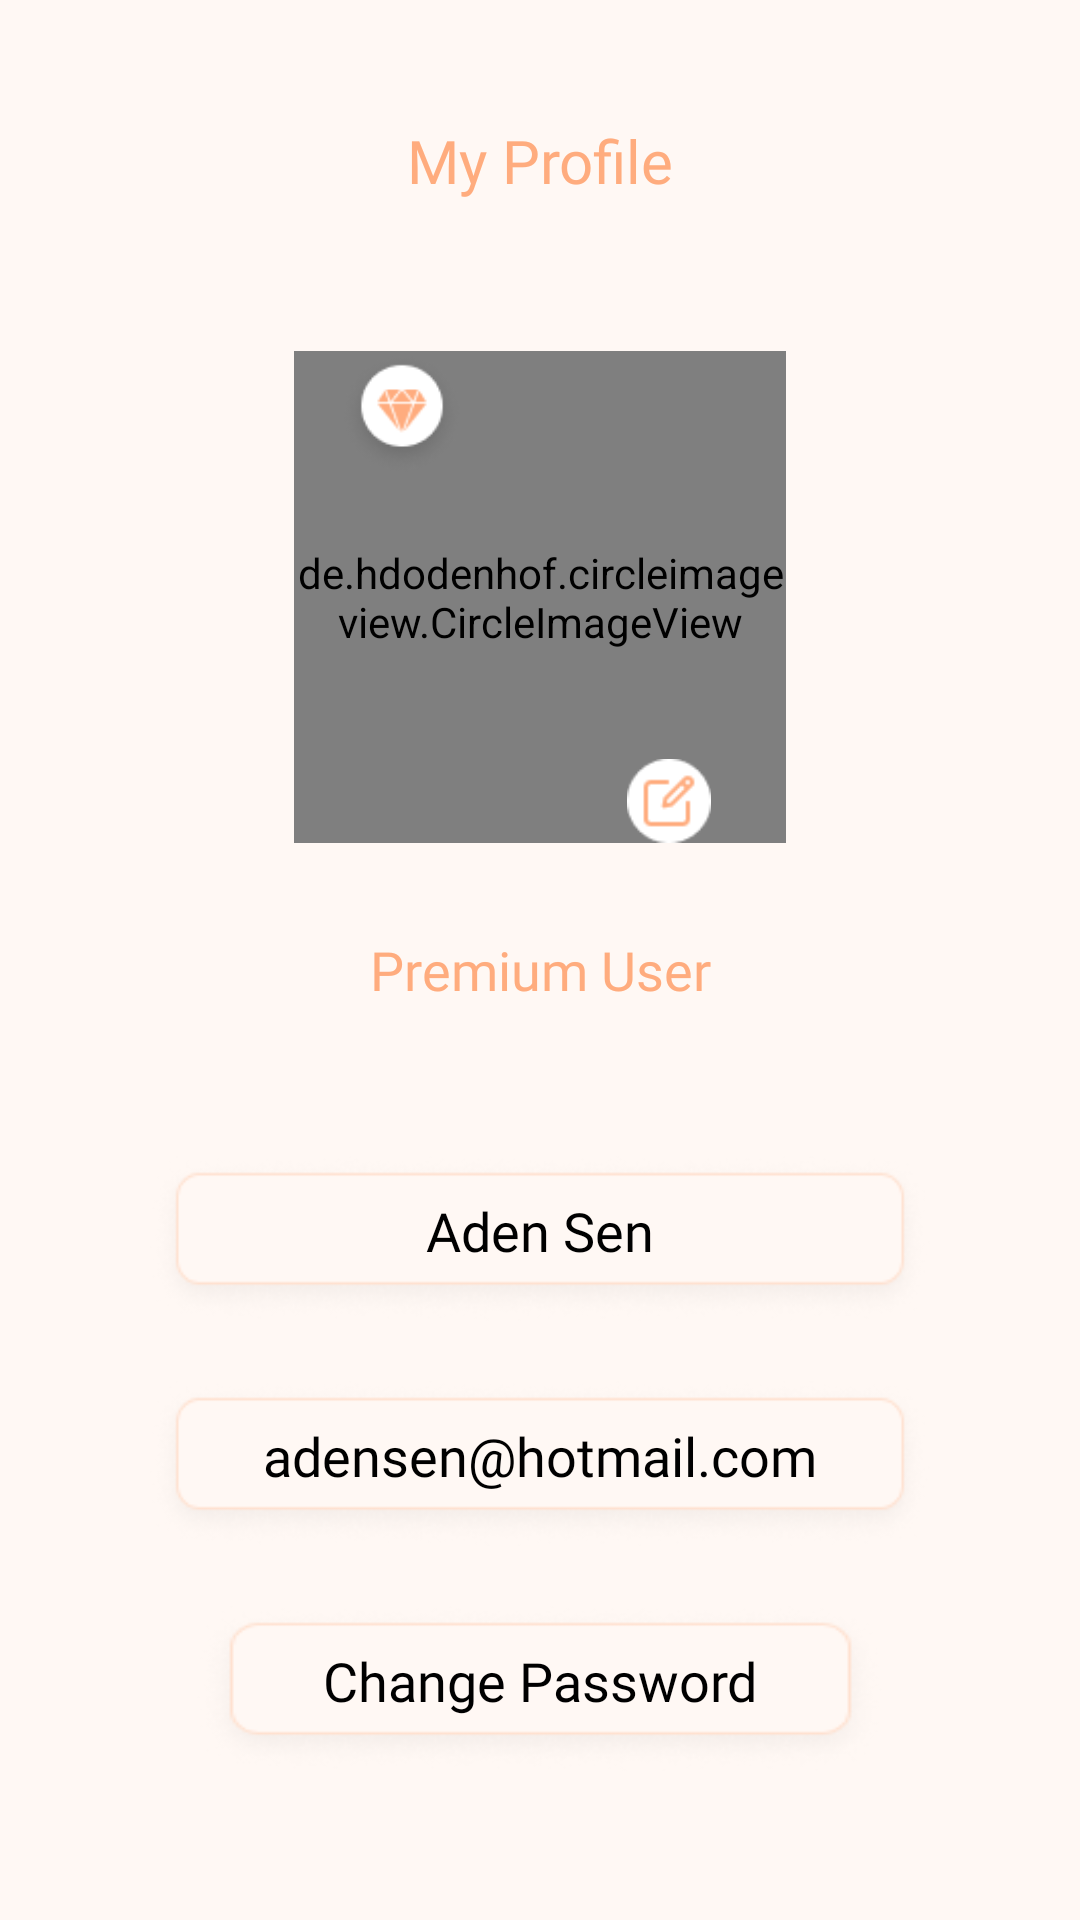

Android layout source for this screen:
<!-- AndroidManifest.xml: application theme Theme.TBD -->
<!-- res/layout/fragment_my_profile.xml -->
<?xml version="1.0" encoding="utf-8"?>
<layout xmlns:android="http://schemas.android.com/apk/res/android"
    xmlns:app="http://schemas.android.com/apk/res-auto"
    xmlns:tools="http://schemas.android.com/tools">

    <data>

    </data>

    <ScrollView
        android:layout_width="match_parent"
        android:layout_height="match_parent"
        android:fillViewport="true">
        <androidx.constraintlayout.widget.ConstraintLayout
            android:layout_width="match_parent"
            android:layout_height="match_parent"
            android:background="@color/light_pink"
            android:orientation="vertical"
            tools:context=".ui.fragments.MyProfile">

            <TextView
                android:id="@+id/textView15"
                android:layout_width="wrap_content"
                android:layout_height="wrap_content"
                android:layout_marginTop="@dimen/_40dp"
                android:fontFamily="@font/inter_semibold"
                android:text="My Profile"
                android:textColor="#FFAC7E"
                android:textSize="20sp"
                app:layout_constraintEnd_toEndOf="parent"
                app:layout_constraintStart_toStartOf="parent"
                app:layout_constraintTop_toTopOf="parent" />

            <de.hdodenhof.circleimageview.CircleImageView
                android:id="@+id/circleImageView"
                android:layout_width="164dp"
                android:layout_height="164dp"
                android:layout_marginTop="50dp"
                android:src="@drawable/placeholder"
                app:layout_constraintEnd_toEndOf="parent"
                app:layout_constraintStart_toStartOf="parent"
                app:layout_constraintTop_toBottomOf="@+id/textView15" />




            <ImageView
                android:id="@+id/imageView23"
                android:layout_width="28dp"
                android:layout_height="28dp"
                android:layout_marginEnd="25dp"
                android:shadowColor="@color/black"
                android:src="@drawable/ic_edit"
                app:layout_constraintBottom_toBottomOf="@+id/circleImageView"
                app:layout_constraintEnd_toEndOf="@+id/circleImageView" />

            <ImageView
                android:id="@+id/imageView24"
                android:layout_width="42dp"
                android:layout_height="42dp"
                android:shadowColor="@color/black"
                android:layout_marginStart="15dp"
                android:src="@drawable/ic_diamond"
                app:layout_constraintStart_toStartOf="@+id/circleImageView"
                app:layout_constraintTop_toTopOf="@+id/circleImageView" />



            <TextView
                android:id="@+id/textView16"
                android:layout_width="wrap_content"
                android:layout_height="wrap_content"
                android:layout_marginTop="@dimen/_30dp"
                android:fontFamily="@font/inter_medium"
                android:text="Premium User"
                android:textColor="#FFAC7E"
                android:textSize="18sp"
                app:layout_constraintEnd_toEndOf="@+id/circleImageView"
                app:layout_constraintStart_toStartOf="@+id/circleImageView"
                app:layout_constraintTop_toBottomOf="@+id/circleImageView" />

            <EditText
                android:id="@+id/et_name"
                android:layout_width="0dp"
                android:layout_height="55dp"
                android:layout_marginTop="50dp"
                android:ems="10"
                android:inputType="textPersonName"
                android:layout_marginHorizontal="50dp"
               android:hint="Aden Sen"
                android:textColorHint="@color/black"
                android:gravity="center"
                android:paddingBottom="5dp"
                android:textColor="@color/black"
                android:textSize="18sp"
                android:fontFamily="@font/inter_medium"
                android:background="@drawable/bg_et_1"
                app:layout_constraintEnd_toEndOf="parent"
                app:layout_constraintHorizontal_bias="0.497"
                app:layout_constraintStart_toStartOf="parent"
                app:layout_constraintTop_toBottomOf="@+id/textView16" />

            <EditText
                android:id="@+id/et_email"
                android:layout_width="0dp"
                android:layout_height="55dp"
                android:layout_marginTop="20dp"
                android:ems="10"
                android:inputType="textEmailAddress"
                android:layout_marginHorizontal="50dp"
                android:hint="adensen@hotmail.com"
                android:gravity="center"
                android:paddingBottom="5dp"
                android:textColorHint="@color/black"
                android:textColor="@color/black"
                android:textSize="18sp"
                android:fontFamily="@font/inter_medium"
                android:background="@drawable/bg_et_1"
                app:layout_constraintEnd_toEndOf="parent"
                app:layout_constraintHorizontal_bias="0.497"
                app:layout_constraintStart_toStartOf="parent"
                app:layout_constraintTop_toBottomOf="@+id/et_name" />


            <TextView
                android:id="@+id/change_pass"
                android:layout_width="wrap_content"
                android:layout_height="55dp"
                android:layout_marginTop="20dp"
                android:ems="10"
                android:text="Change Password"
                android:gravity="center"
                android:textColor="@color/black"
                android:textSize="18sp"
                android:paddingBottom="5dp"
                android:fontFamily="@font/inter_medium"
                android:background="@drawable/bg_et_2"
                app:layout_constraintEnd_toEndOf="parent"
                app:layout_constraintStart_toStartOf="parent"
                app:layout_constraintTop_toBottomOf="@+id/et_email" />

        </androidx.constraintlayout.widget.ConstraintLayout>

    </ScrollView>
</layout>
<!-- resources referenced by this layout -->
<resources>
  <color name="black">#FF000000</color>
  <color name="light_pink">#FFF8F4</color>
  <dimen name="_30dp">30dp</dimen>
  <dimen name="_40dp">40dp</dimen>
  <!-- drawable bg_et_1: png bitmap (drawable, 5703 bytes) -->
  <!-- drawable bg_et_2: png bitmap (drawable, 4774 bytes) -->
  <!-- drawable ic_diamond: png bitmap (drawable, 3094 bytes) -->
  <!-- drawable ic_edit: png bitmap (drawable, 822 bytes) -->
  <!-- drawable placeholder: png bitmap (drawable, 14031 bytes) -->
  <style name="Theme.TBD" parent="Theme.AppCompat.DayNight.NoActionBar">
          
          <item name="colorPrimary">@color/pink_1</item>
          <item name="colorPrimaryVariant">@color/purple_700</item>
          <item name="colorOnPrimary">@color/white</item>
          
          <item name="colorSecondary">@color/teal_200</item>
          <item name="colorSecondaryVariant">@color/teal_700</item>
          <item name="colorOnSecondary">@color/black</item>
          
          <item name="android:statusBarColor" tools:targetApi="l">@color/pink_1</item>
          
      </style>
  <color name="pink_1">#FFAC7E</color>
  <color name="purple_700">#FF3700B3</color>
  <color name="white">#FFFFFFFF</color>
  <color name="teal_200">#FF03DAC5</color>
  <color name="teal_700">#FF018786</color>
</resources>
